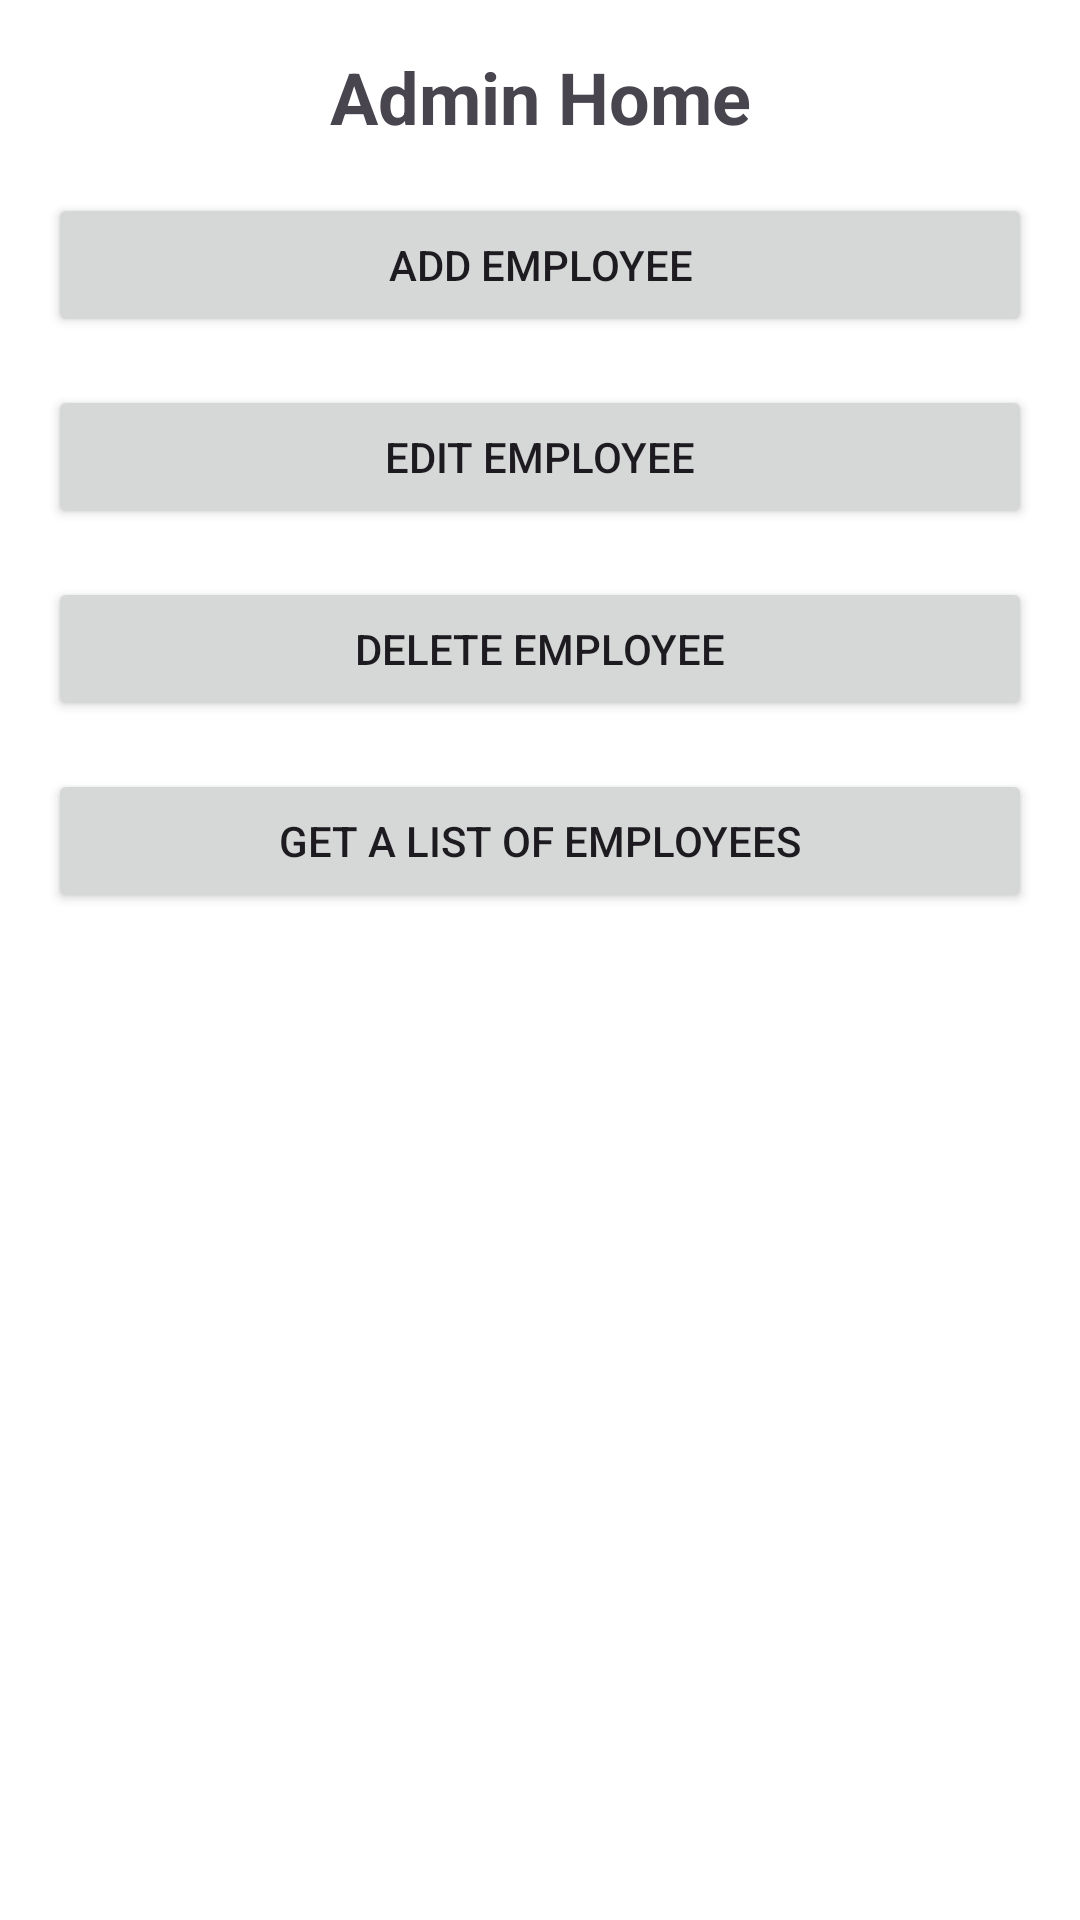

Produce the Android XML layout that renders to this screen, including the resource entries it uses.
<!-- AndroidManifest.xml: application theme Theme.COMP2000_CW2 -->
<!-- res/layout/fragment_adminhome.xml -->
<?xml version="1.0" encoding="utf-8"?>
<FrameLayout xmlns:android="http://schemas.android.com/apk/res/android"
    xmlns:tools="http://schemas.android.com/tools"
    android:layout_width="match_parent"
    android:layout_height="match_parent"
    android:background="@color/white"
    tools:context=".AdminHome">

    <LinearLayout
        android:layout_width="match_parent"
        android:layout_height="wrap_content"
        android:orientation="vertical"
        android:padding="16dp">

        <TextView
            android:layout_width="match_parent"
            android:layout_height="wrap_content"
            android:text="Admin Home"
            android:textSize="24sp"
            android:textStyle="bold"
            android:gravity="center"
            android:layout_marginBottom="16dp" />

        <Button
            android:id="@+id/add_employee_button"
            android:layout_width="match_parent"
            android:layout_height="wrap_content"
            android:text="Add Employee"
            android:layout_marginBottom="16dp" />

        <Button
            android:id="@+id/edit_employee_button"
            android:layout_width="match_parent"
            android:layout_height="wrap_content"
            android:text="Edit Employee"
            android:layout_marginBottom="16dp" />

        <Button
            android:id="@+id/delete_employee_button"
            android:layout_width="match_parent"
            android:layout_height="wrap_content"
            android:text="Delete Employee"
            android:layout_marginBottom="16dp"/>

        <Button
            android:id="@+id/get_employee_list_button"
            android:layout_width="match_parent"
            android:layout_height="wrap_content"
            android:text="Get a List of Employees"
            android:layout_marginBottom="16dp" />

    </LinearLayout>
</FrameLayout>
<!-- resources referenced by this layout -->
<resources>
  <color name="white">#FFFFFFFF</color>
  <style name="Theme.COMP2000_CW2" parent="Theme.Material3.DayNight.NoActionBar">
          <item name="colorPrimary">@color/black</item>
          <item name="colorPrimaryVariant">@color/black</item>
  
          
          <item name="colorSecondary">@color/black</item>
          <item name="colorSecondaryVariant">@color/black</item>
  
          
          <item name="colorSurface">@color/black</item>
  
          
          <item name="colorOnBackground">@color/white</item>
  
          
          <item name="android:statusBarColor">@color/black</item>
          <item name="android:navigationBarColor">@color/black</item>
      </style>
  <color name="black">#FF000000</color>
</resources>
